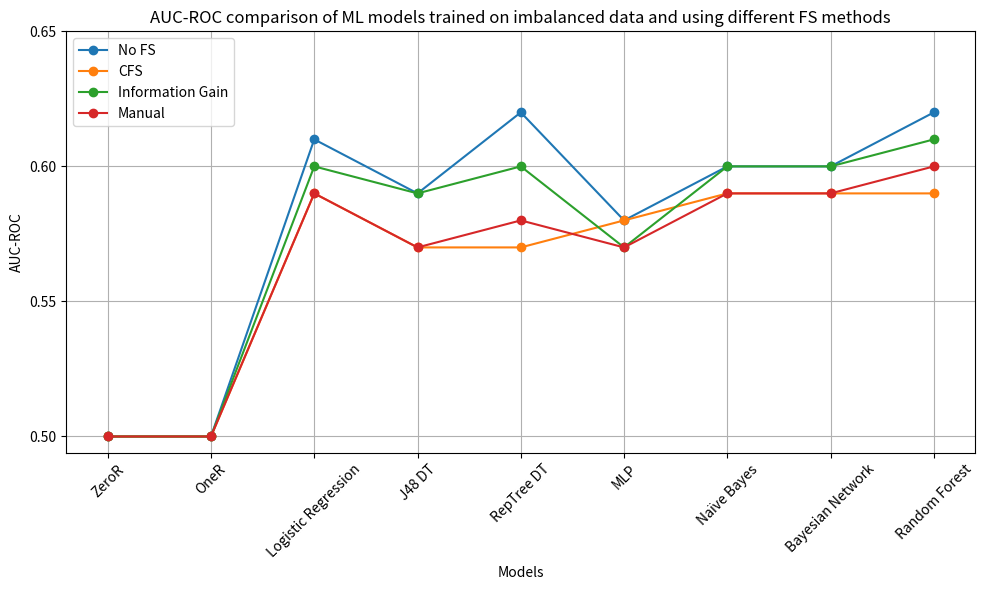

Source code (Python):
import matplotlib.pyplot as plt

# Data for Accuracy and ROC AUC
models = ['ZeroR', 'OneR','Logistic Regression', 'J48 DT', 'RepTree DT', 'MLP', 'Naïve Bayes', 'Bayesian Network', 'Random Forest']


# ROC AUC values for different feature selection methods
auc_no_fs = [0.50, 0.50, 0.61, 0.59, 0.62, 0.58, 0.60, 0.60, 0.62]
auc_cfs = [0.50, 0.50, 0.59, 0.57, 0.57, 0.58, 0.59, 0.59, 0.59]
auc_infogain = [0.50, 0.50, 0.60, 0.59, 0.60, 0.57, 0.60, 0.60, 0.61]
auc_manual = [0.50, 0.50, 0.59, 0.57, 0.58, 0.57, 0.59, 0.59, 0.60]


# Plot for ROC AUC
plt.figure(figsize=(10, 6))
plt.plot(models, auc_no_fs, marker='o', label='No FS')
plt.plot(models, auc_cfs, marker='o', label='CFS')
plt.plot(models, auc_infogain, marker='o', label='Information Gain')
plt.plot(models, auc_manual, marker='o', label='Manual')
plt.title('AUC-ROC comparison of ML models trained on imbalanced data and using different FS methods')
plt.xlabel('Models')
plt.ylabel('AUC-ROC')
plt.xticks(rotation=45)
# plt.yticks(range(0.45, 0.65, 0.5))  # Sets the y-axis ticks with a step of 2
plt.yticks([0.50, 0.55, 0.60, 0.65])


plt.grid(True)
plt.legend()
plt.tight_layout()

# Show ROC AUC Plot
plt.show()
